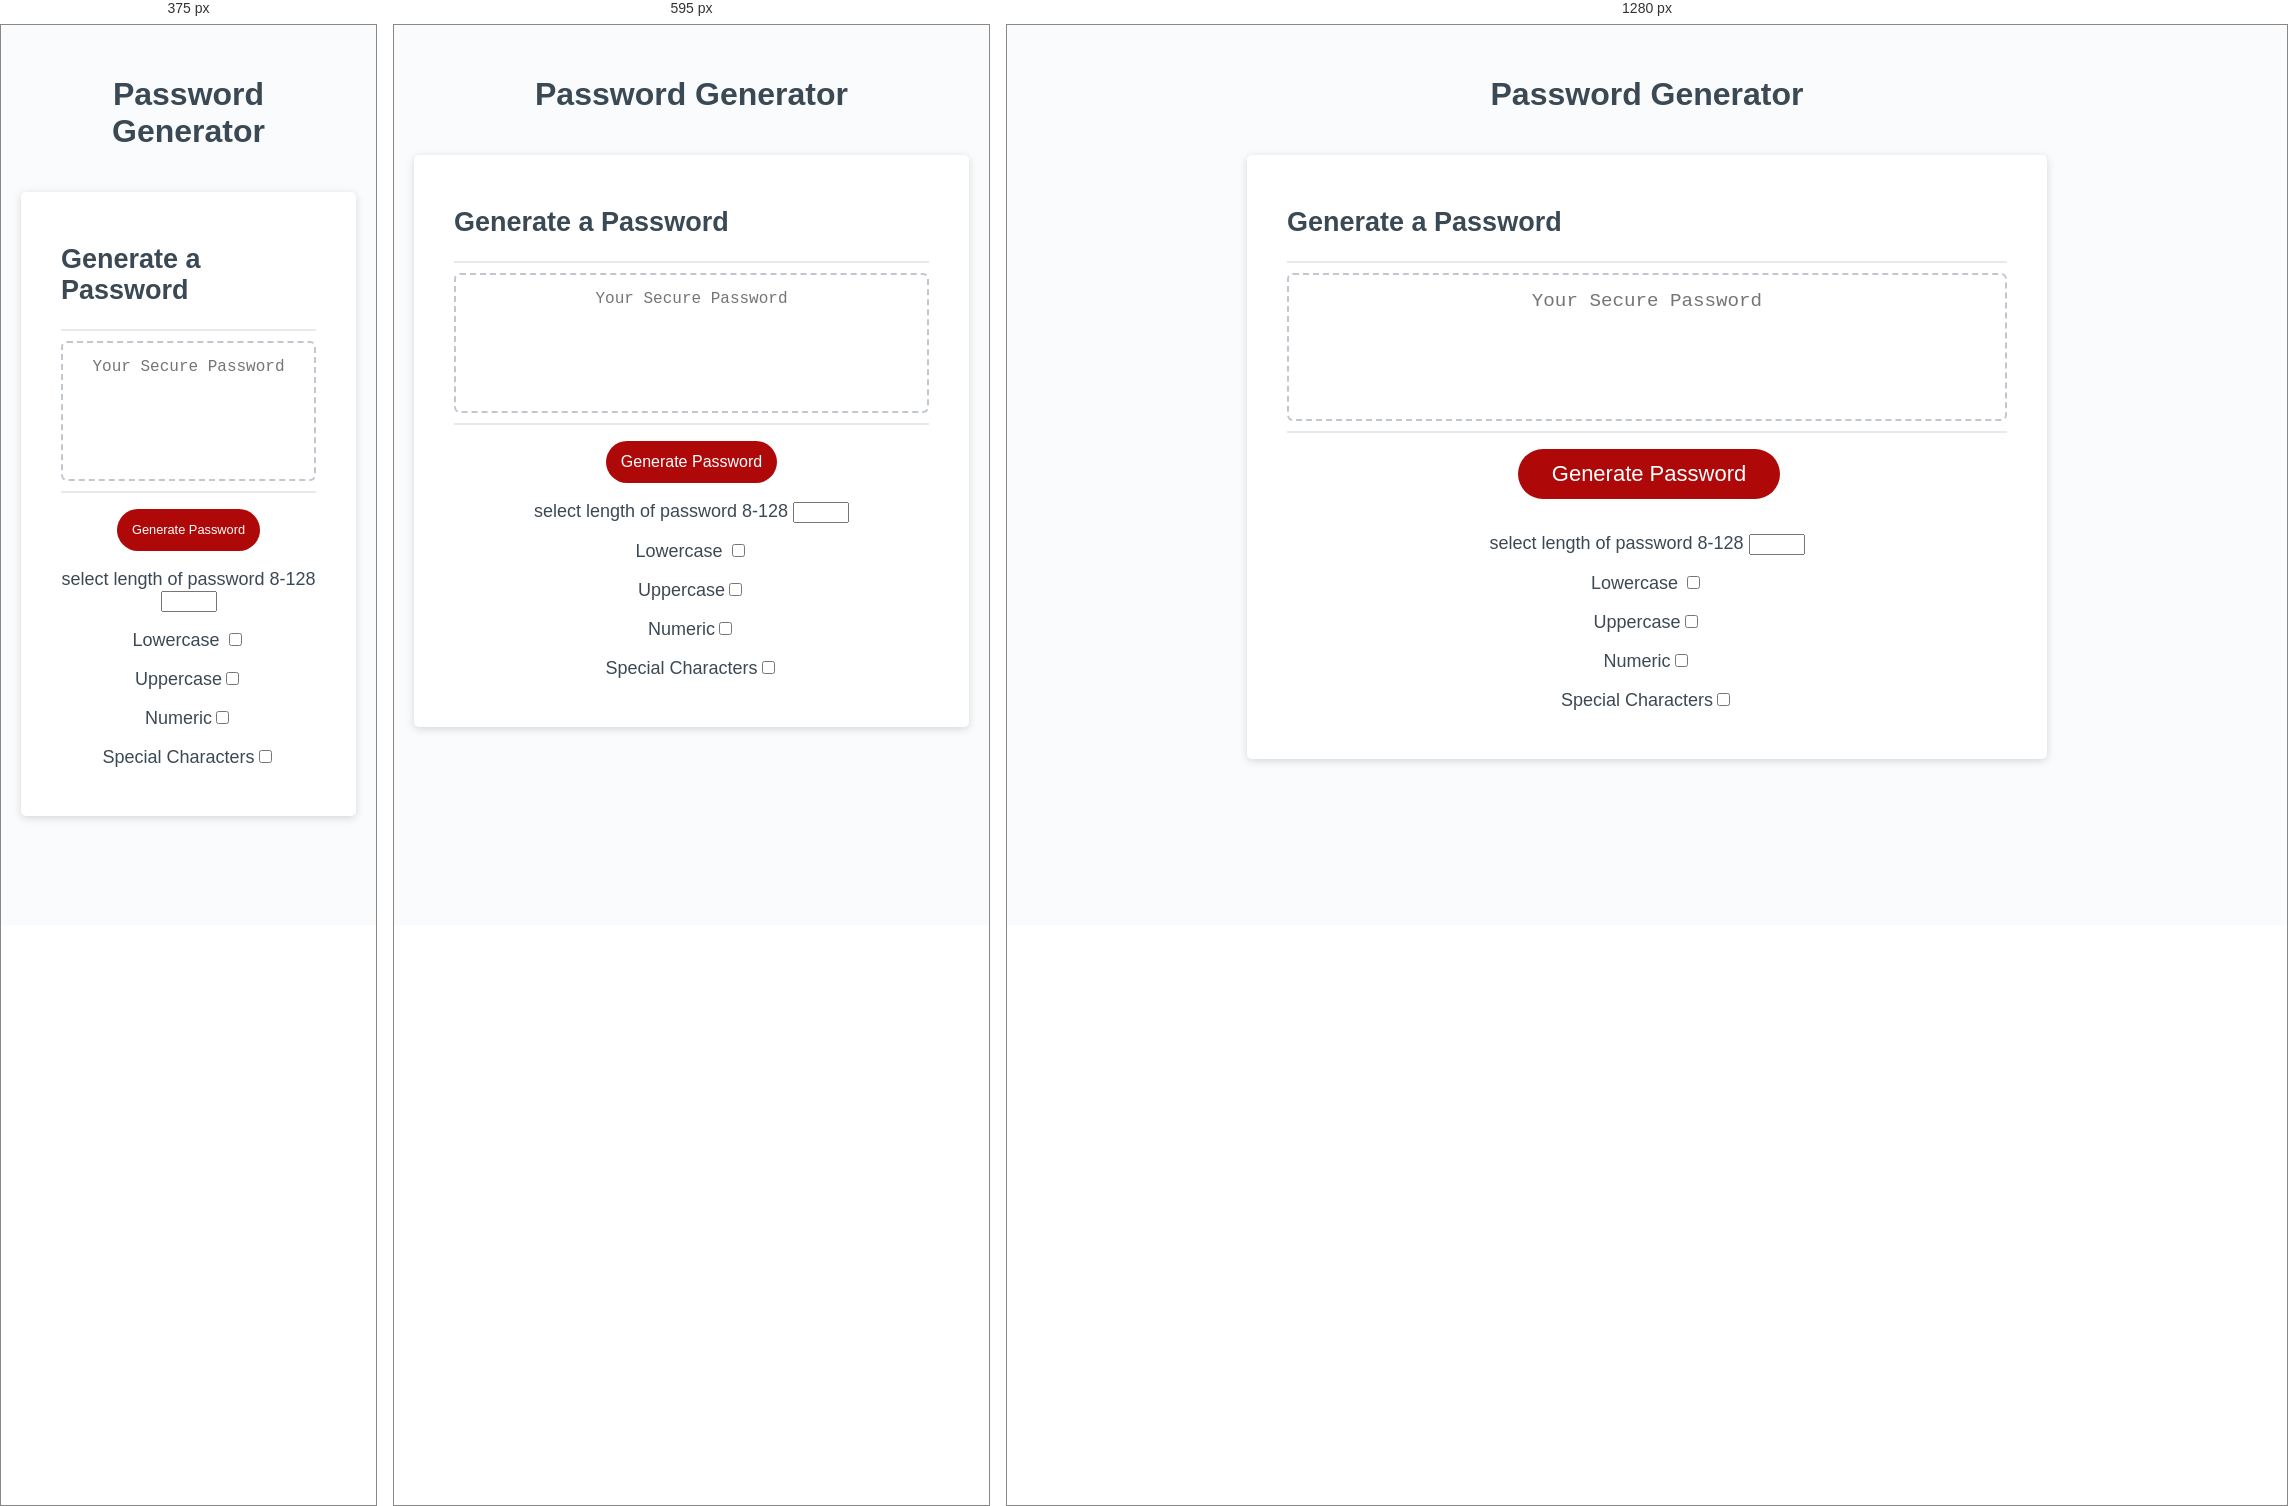
Rendered at 375 px, 595 px and 1280 px, left to right.

<!-- file: index.html -->
<!DOCTYPE html>
<html lang="en">
  <head>
    <meta charset="UTF-8" />
    <meta name="viewport" content="width=device-width, initial-scale=1.0" />
    <meta http-equiv="X-UA-Compatible" content="ie=edge" />
    <title>Password Generator</title>
    <link rel="stylesheet" href="./assets/stylesheet/style.css" />
  </head>
  <body>
    <div class="wrapper">
      <header>
        <h1>Password Generator</h1>
      </header>
      <div class="card">
        <div class="card-header">
          <h2>Generate a Password</h2>
        </div>
        <div class="card-body">
          <textarea
            readonly
            id="password"
            placeholder="Your Secure Password"
            aria-label="Generated Password"
          ></textarea>
        </div>
        <div class="card-footer">
          <button id="generate" class="btn">Generate Password</button>
          <div class="criteria">
          <p>select length of password 8-128 <input type ="number" min ="8" max = "128" size = "50"></p>
          <p>Lowercase <input type="checkbox"></p>
          <p>Uppercase<input type="checkbox"></p>
          <p>Numeric<input type="checkbox"></p>
          <p>Special Characters<input type="checkbox"></p>
        </div>
        </div>
      </div>
    </div>
    <script src="./assets/javascript/script.js"></script>
  </body>
</html>


/* @media block from style.css */
@media (max-width: 690px) {
  .btn {
    font-size: 1rem;
    margin: 16px 0px 0px 0px;
    padding: 10px 15px;
  }

  #password {
    font-size: 1rem;
  }
}

/* @media block from style.css */
@media (max-width: 500px) {
  .btn {
    font-size: 0.8rem;
  }
}